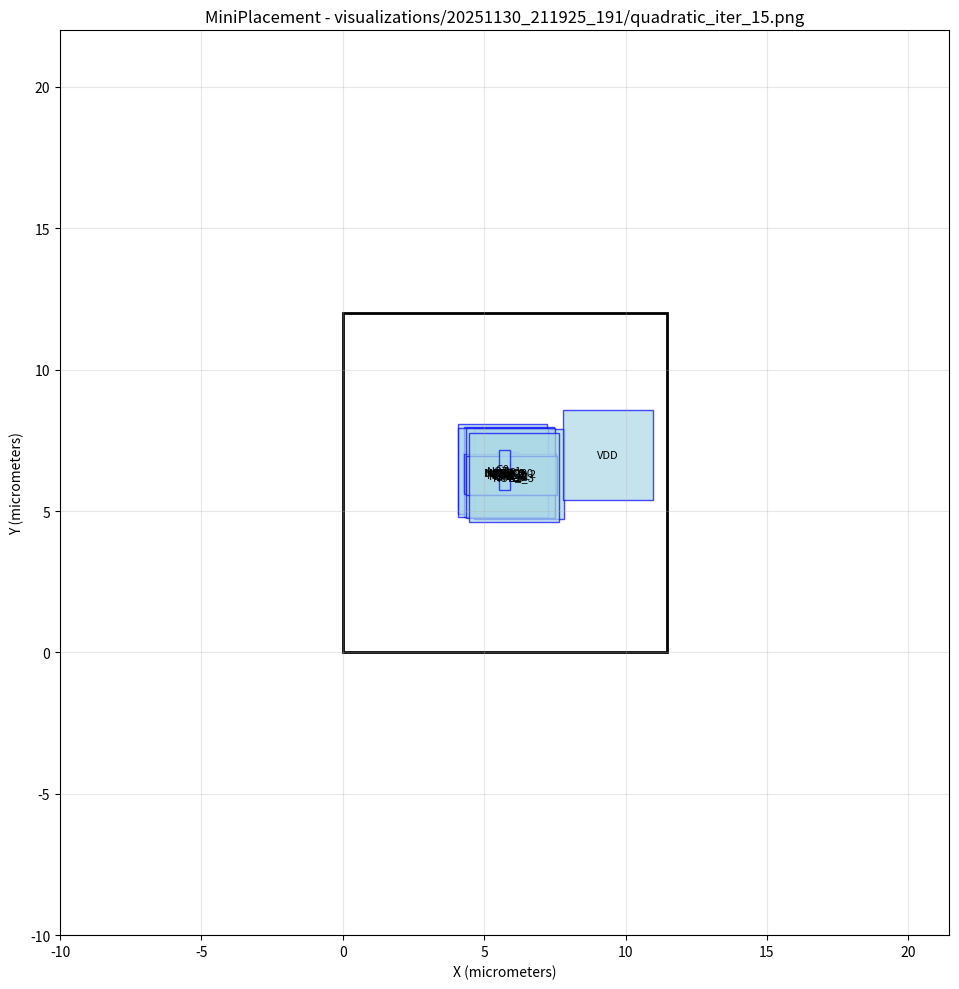

Python code for this plot: (Note: this script raises an exception after producing the figure.)
#!/usr/bin/env python3
import matplotlib.pyplot as plt
import matplotlib.patches as patches

# Create figure and axis
fig, ax = plt.subplots(1, 1, figsize=(12, 10))

# Draw core area boundary
core_rect = patches.Rectangle((0, 0), 11.4525, 12, linewidth=2, edgecolor='black', facecolor='none')
ax.add_patch(core_rect)

# Draw cells
cell_colors = []
# Cell: NOR2_3
cell_rect = patches.Rectangle((5.77579, 5.50029), 0.57, 1.4, linewidth=1, edgecolor='blue', facecolor='lightblue', alpha=0.7)
ax.add_patch(cell_rect)
ax.text(6.06079, 6.20029, 'NOR2_3', ha='center', va='center', fontsize=8)

# Cell: NOR2_2
cell_rect = patches.Rectangle((5.84009, 5.65466), 0.57, 1.4, linewidth=1, edgecolor='blue', facecolor='lightblue', alpha=0.7)
ax.add_patch(cell_rect)
ax.text(6.12509, 6.35466, 'NOR2_2', ha='center', va='center', fontsize=8)

# Cell: NOR2_1
cell_rect = patches.Rectangle((5.53925, 5.60781), 0.57, 1.4, linewidth=1, edgecolor='blue', facecolor='lightblue', alpha=0.7)
ax.add_patch(cell_rect)
ax.text(5.82425, 6.30781, 'NOR2_1', ha='center', va='center', fontsize=8)

# Cell: NOR2_0
cell_rect = patches.Rectangle((5.45775, 5.69116), 0.57, 1.4, linewidth=1, edgecolor='blue', facecolor='lightblue', alpha=0.7)
ax.add_patch(cell_rect)
ax.text(5.74275, 6.39116, 'NOR2_0', ha='center', va='center', fontsize=8)

# Cell: NAND2_0
cell_rect = patches.Rectangle((5.59211, 5.68353), 0.57, 1.4, linewidth=1, edgecolor='blue', facecolor='lightblue', alpha=0.7)
ax.add_patch(cell_rect)
ax.text(5.87711, 6.38353, 'NAND2_0', ha='center', va='center', fontsize=8)

# Cell: OR2_1
cell_rect = patches.Rectangle((5.51614, 5.58387), 0.76, 1.4, linewidth=1, edgecolor='blue', facecolor='lightblue', alpha=0.7)
ax.add_patch(cell_rect)
ax.text(5.89614, 6.28387, 'OR2_1', ha='center', va='center', fontsize=8)

# Cell: OR2_0
cell_rect = patches.Rectangle((5.58748, 5.58499), 0.76, 1.4, linewidth=1, edgecolor='blue', facecolor='lightblue', alpha=0.7)
ax.add_patch(cell_rect)
ax.text(5.96748, 6.28499, 'OR2_0', ha='center', va='center', fontsize=8)

# Cell: DFF_0
cell_rect = patches.Rectangle((4.26295, 5.6904), 3.23, 1.4, linewidth=1, edgecolor='blue', facecolor='lightblue', alpha=0.7)
ax.add_patch(cell_rect)
ax.text(5.87795, 6.3904, 'DFF_0', ha='center', va='center', fontsize=8)

# Cell: NOT_0
cell_rect = patches.Rectangle((5.58641, 5.58742), 0.38, 1.4, linewidth=1, edgecolor='blue', facecolor='lightblue', alpha=0.7)
ax.add_patch(cell_rect)
ax.text(5.77641, 6.28742, 'NOT_0', ha='center', va='center', fontsize=8)

# Cell: G0
cell_rect = patches.Rectangle((4.07421, 4.8988), 3.16228, 3.16228, linewidth=1, edgecolor='blue', facecolor='lightblue', alpha=0.7)
ax.add_patch(cell_rect)
ax.text(5.65535, 6.47994, 'G0', ha='center', va='center', fontsize=8)

# Cell: G3
cell_rect = patches.Rectangle((4.2912, 4.80482), 3.16228, 3.16228, linewidth=1, edgecolor='blue', facecolor='lightblue', alpha=0.7)
ax.add_patch(cell_rect)
ax.text(5.87234, 6.38596, 'G3', ha='center', va='center', fontsize=8)

# Cell: G2
cell_rect = patches.Rectangle((4.65486, 4.72269), 3.16228, 3.16228, linewidth=1, edgecolor='blue', facecolor='lightblue', alpha=0.7)
ax.add_patch(cell_rect)
ax.text(6.23599, 6.30382, 'G2', ha='center', va='center', fontsize=8)

# Cell: G17
cell_rect = patches.Rectangle((4.07657, 4.77553), 3.16228, 3.16228, linewidth=1, edgecolor='blue', facecolor='lightblue', alpha=0.7)
ax.add_patch(cell_rect)
ax.text(5.65771, 6.35667, 'G17', ha='center', va='center', fontsize=8)

# Cell: AND2_0
cell_rect = patches.Rectangle((5.45031, 5.68377), 0.76, 1.4, linewidth=1, edgecolor='blue', facecolor='lightblue', alpha=0.7)
ax.add_patch(cell_rect)
ax.text(5.83031, 6.38377, 'AND2_0', ha='center', va='center', fontsize=8)

# Cell: DFF_1
cell_rect = patches.Rectangle((4.29201, 5.61238), 3.23, 1.4, linewidth=1, edgecolor='blue', facecolor='lightblue', alpha=0.7)
ax.add_patch(cell_rect)
ax.text(5.90701, 6.31238, 'DFF_1', ha='center', va='center', fontsize=8)

# Cell: VDD
cell_rect = patches.Rectangle((7.79123, 5.40599), 3.16228, 3.16228, linewidth=1, edgecolor='blue', facecolor='lightblue', alpha=0.7)
ax.add_patch(cell_rect)
ax.text(9.37237, 6.98713, 'VDD', ha='center', va='center', fontsize=8)

# Cell: CK
cell_rect = patches.Rectangle((4.357, 4.76315), 3.16228, 3.16228, linewidth=1, edgecolor='blue', facecolor='lightblue', alpha=0.7)
ax.add_patch(cell_rect)
ax.text(5.93814, 6.34429, 'CK', ha='center', va='center', fontsize=8)

# Cell: DFF_2
cell_rect = patches.Rectangle((4.3588, 5.55149), 3.23, 1.4, linewidth=1, edgecolor='blue', facecolor='lightblue', alpha=0.7)
ax.add_patch(cell_rect)
ax.text(5.9738, 6.25149, 'DFF_2', ha='center', va='center', fontsize=8)

# Cell: G1
cell_rect = patches.Rectangle((4.47336, 4.59526), 3.16228, 3.16228, linewidth=1, edgecolor='blue', facecolor='lightblue', alpha=0.7)
ax.add_patch(cell_rect)
ax.text(6.0545, 6.1764, 'G1', ha='center', va='center', fontsize=8)

# Cell: NOT_1
cell_rect = patches.Rectangle((5.51954, 5.74117), 0.38, 1.4, linewidth=1, edgecolor='blue', facecolor='lightblue', alpha=0.7)
ax.add_patch(cell_rect)
ax.text(5.70954, 6.44117, 'NOT_1', ha='center', va='center', fontsize=8)

# Draw nets as fly-lines
net_colors = []
# Set plot properties
ax.set_aspect('equal')
ax.set_xlim(-10, 21.4525)
ax.set_ylim(-10, 22)
ax.set_xlabel('X (micrometers)')
ax.set_ylabel('Y (micrometers)')
ax.set_title('MiniPlacement - visualizations/20251130_211925_191/quadratic_iter_15.png')
ax.grid(True, alpha=0.3)

# Save the plot
plt.tight_layout()
plt.savefig('visualizations/20251130_211925_191/quadratic_iter_15.png', dpi=150, bbox_inches='tight')
plt.close()

print("Plot saved as: visualizations/20251130_211925_191/quadratic_iter_15.png")
